Run: headless pygame with SDL's dummy video driver; simulated clock (each Clock.tick advances the game by its frame time, no real sleeping); random seed 0; keys injected as events and as key.get_pressed() state; no mouse input.
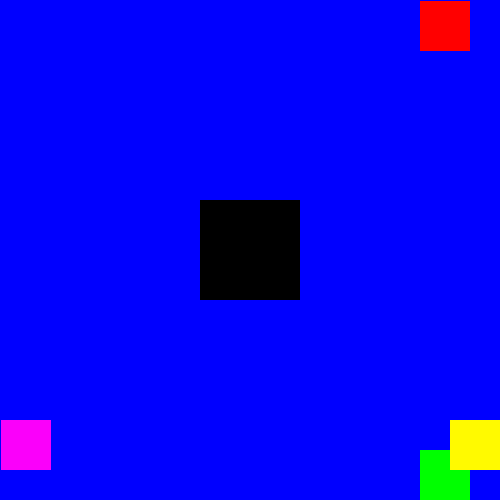
Frame 1 of 4 · flips 1–60 · no input
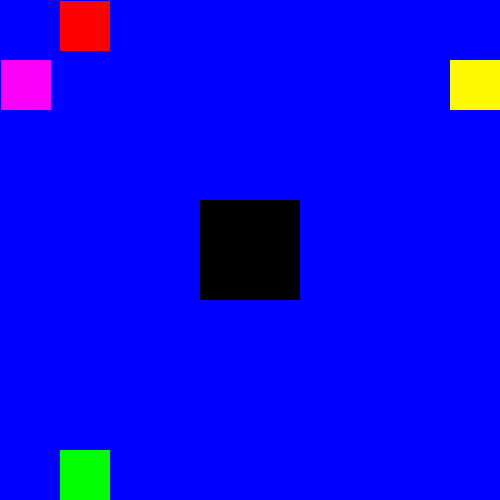
Frame 2 of 4 · flips 61–180 · tapped SPACE, RETURN · held RIGHT (→), D
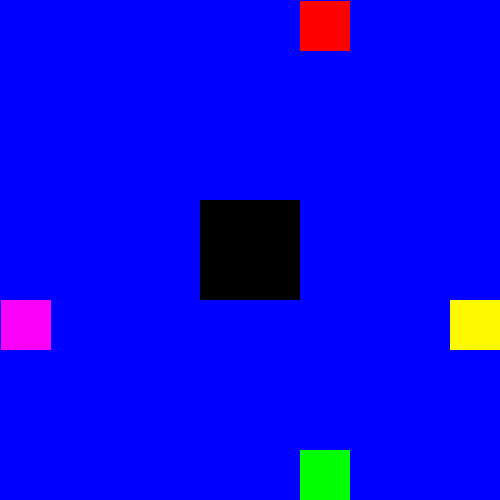
Frame 3 of 4 · flips 181–300 · held DOWN (↓), S
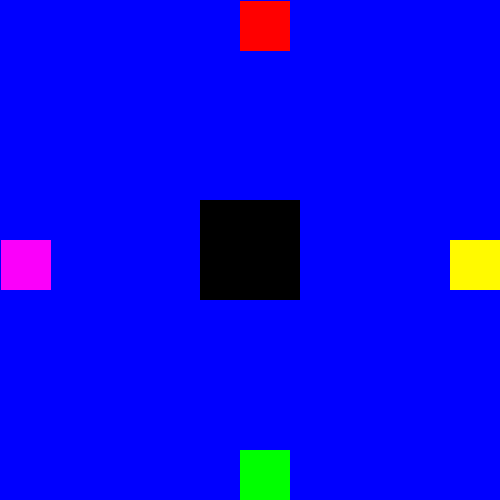
Frame 4 of 4 · flips 301–420 · held LEFT (←), A, UP (↑), W

The pygame program that drew these frames:

import pygame
import sys

rojo = (255, 0, 0)
azul = (0, 0, 255)
amarillo = (255, 250, 0)
morado = (250, 0, 250)
verde = (0, 255, 0)
blanco = (0,0,0)

pygame.init()

ventana = pygame.display.set_mode((500, 500))
pygame.display.set_caption("Los cuadrados que rebotan")
clock = pygame.time.Clock()

XX = 300
MOVIMIENTO = 3
YY = 300
MOVIMIENTOY = 3

while True:
    clock.tick(50)

    for event in pygame.event.get():
        if event.type == pygame.QUIT:
            sys.exit()

    ventana.fill(azul)

    XX = XX + MOVIMIENTO
    if XX >= 450:
        XX = 450
        MOVIMIENTO = -3
    elif XX <= 0:
        XX = 0
        MOVIMIENTO = 3

    YY = YY + MOVIMIENTOY
    if YY >= 450:
        YY = 450
        MOVIMIENTOY = -3
    elif YY <= 0:
        YY = 0
        MOVIMIENTOY = 3

    pygame.draw.rect(ventana, rojo, (XX, 1, 50, 50))
    pygame.draw.rect(ventana, verde, (XX, 450, 50, 50))
    pygame.draw.rect(ventana, morado, (1, YY, 50, 50))
    pygame.draw.rect(ventana, amarillo,(450, YY, 50, 50))
    pygame.draw.rect(ventana, amarillo,(450, YY, 50, 50))
    pygame.draw.rect(ventana, blanco,(200,200,100,100))
    pygame.display.flip()
